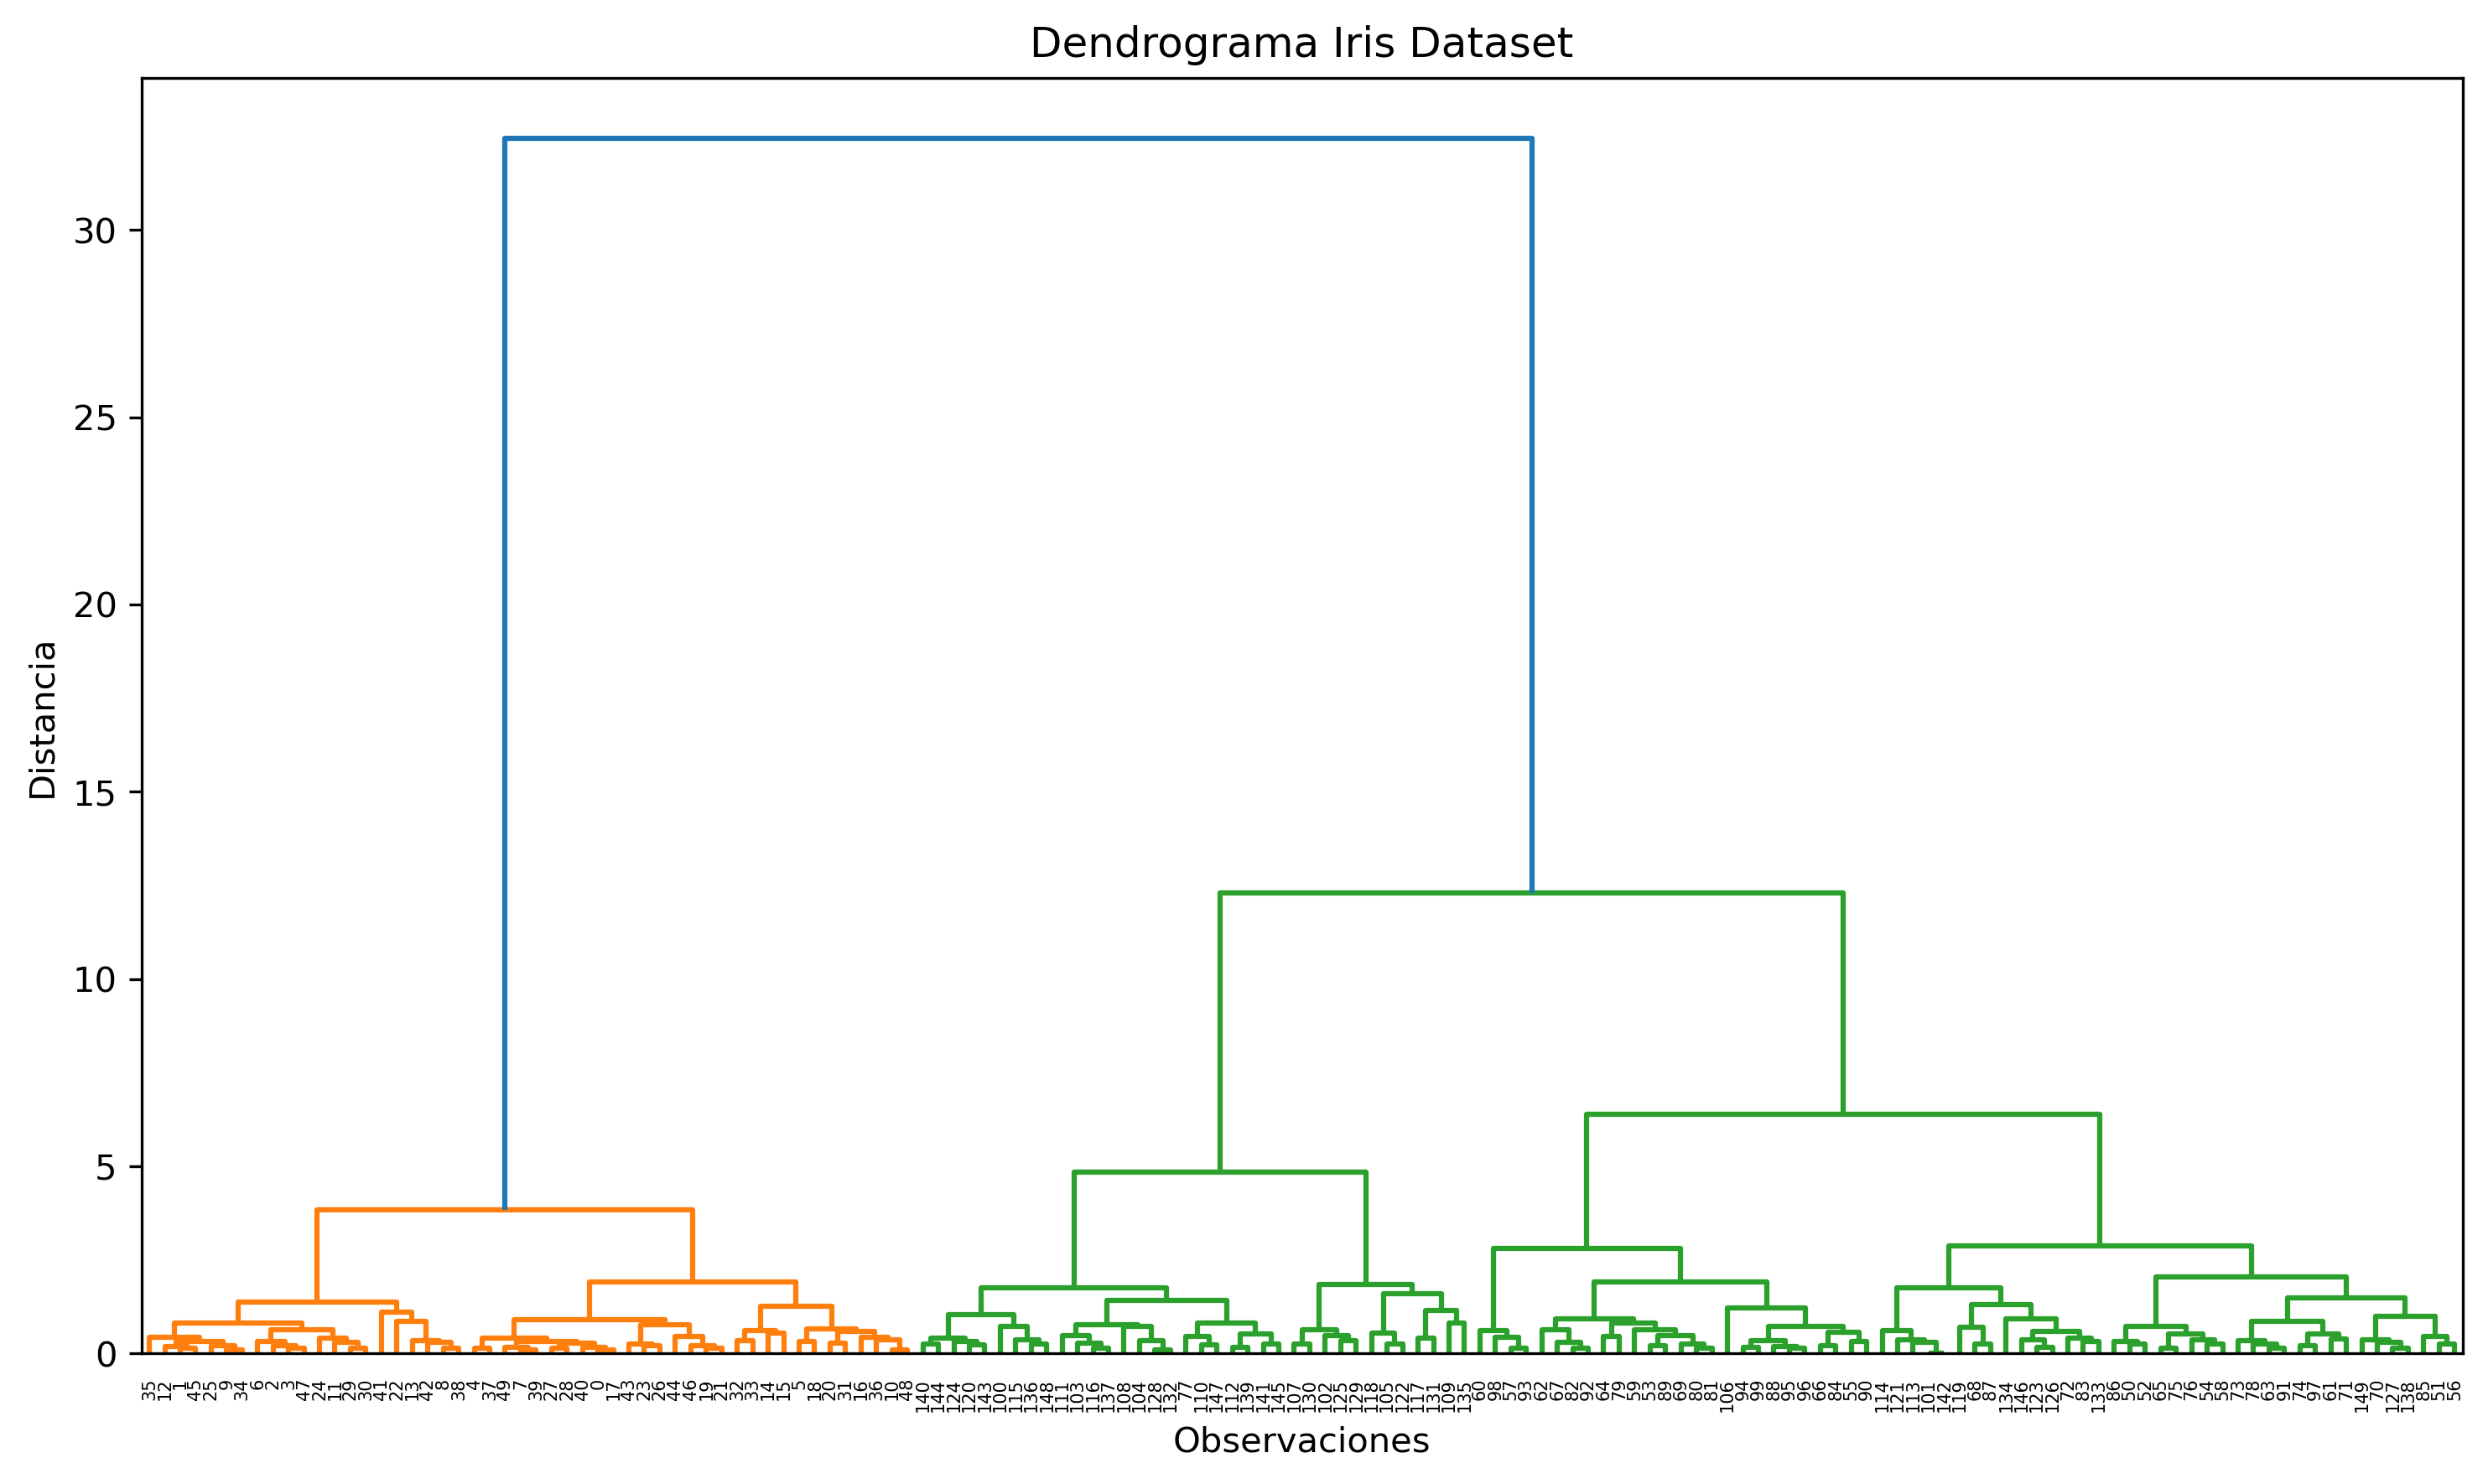

Write the Python code that produced this figure.
import pandas as pd
import matplotlib.pyplot as plt
from scipy.cluster.hierarchy import dendrogram, linkage

# cargar datos
data = pd.read_csv("iris.csv", sep=";")

# seleccionar variables numéricas
X = data[['sepal.length', 'sepal.width', 'petal.length', 'petal.width']]

# clustering
linked = linkage(X, method='ward')

# dibujar dendrograma
plt.figure(figsize=(10, 6))
dendrogram(linked)

plt.title("Dendrograma Iris Dataset")
plt.xlabel("Observaciones")
plt.ylabel("Distancia")

plt.tight_layout()
plt.savefig("dendrogram.png", dpi=300, bbox_inches='tight')

plt.show()
